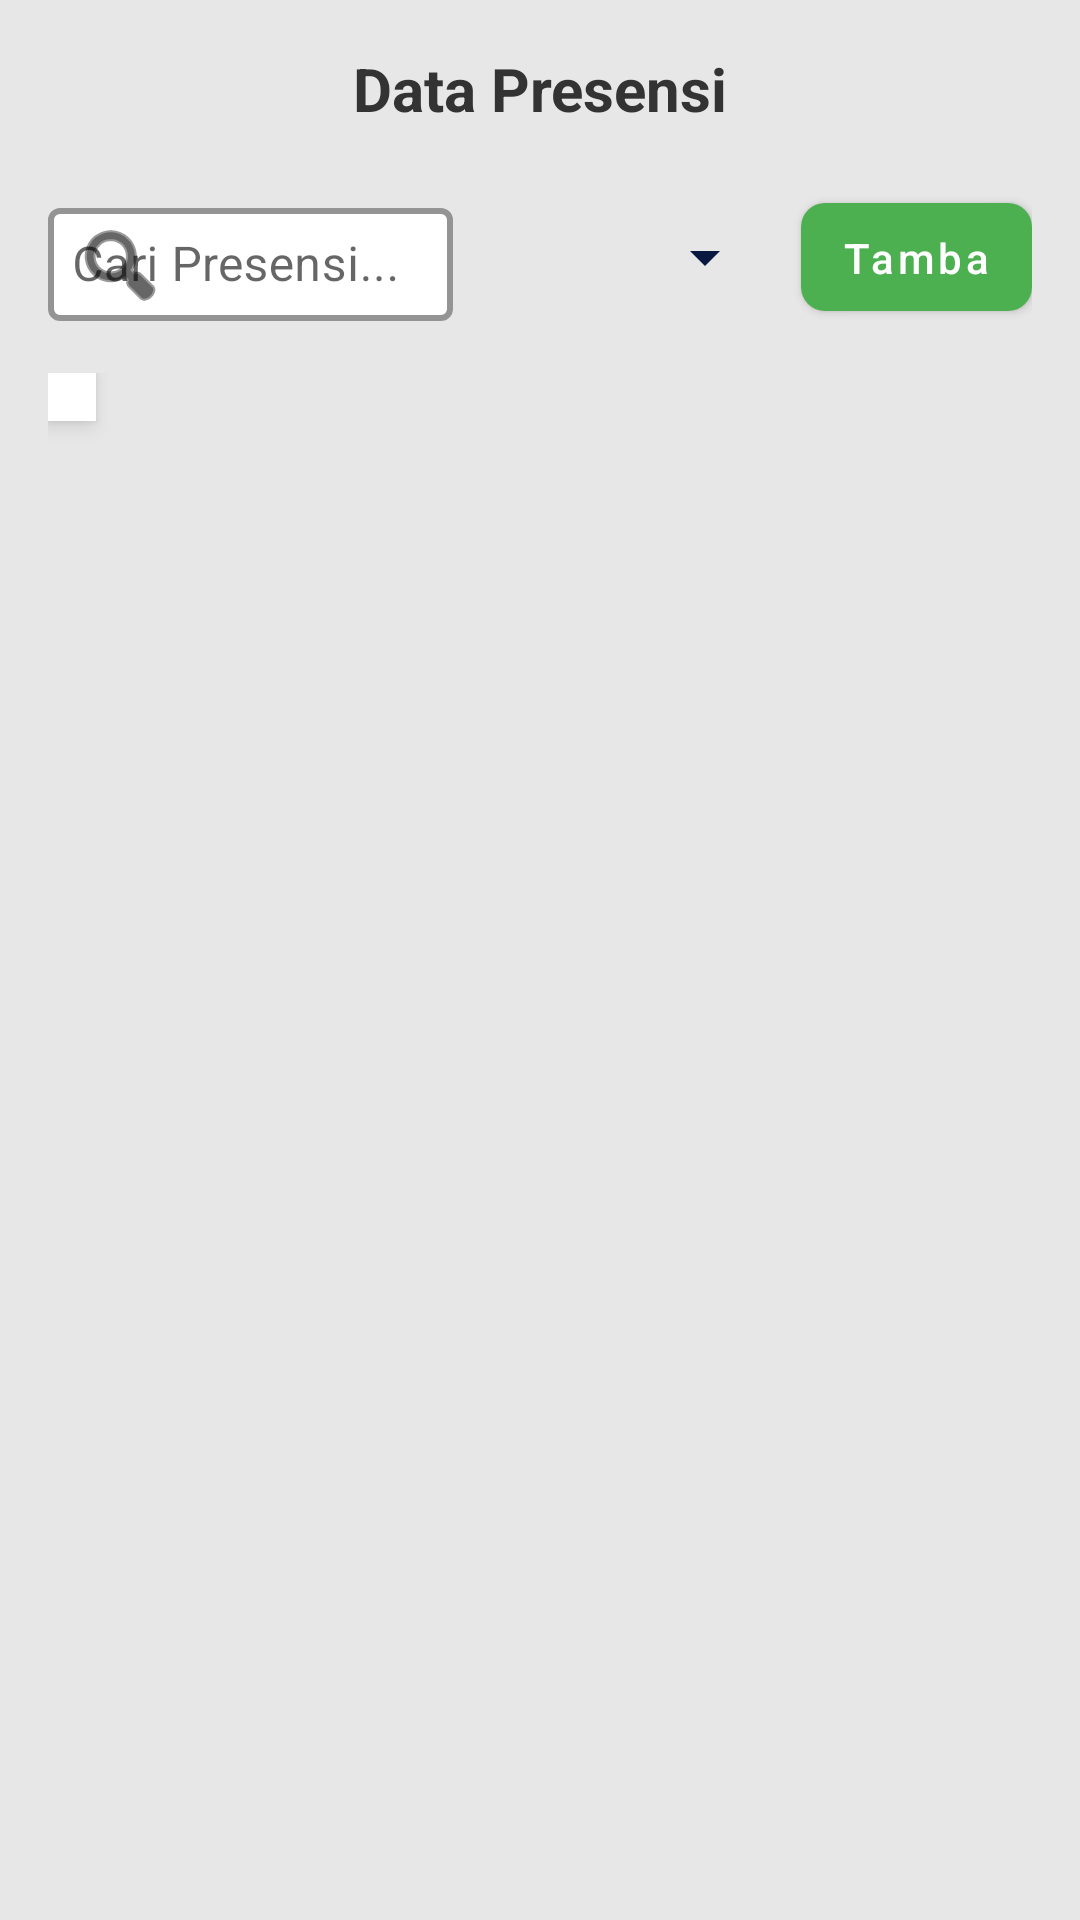

Reconstruct the res/layout file that produces this screen, plus the resources it refers to.
<!-- AndroidManifest.xml: application theme Theme.Appjurnalpkl -->
<!-- res/layout/fragment_presensi.xml -->
<?xml version="1.0" encoding="utf-8"?>
<LinearLayout xmlns:android="http://schemas.android.com/apk/res/android"
    android:layout_width="match_parent"
    android:layout_height="match_parent"
    xmlns:app="http://schemas.android.com/apk/res-auto"
    android:orientation="vertical"
    android:background="#E7E7E7"
    android:padding="16dp">


    <TextView
        android:id="@+id/tvJudul"
        android:layout_width="match_parent"
        android:layout_height="wrap_content"
        android:text="Data Presensi"
        android:textSize="20sp"
        android:textStyle="bold"
        android:gravity="center"
        android:textColor="#333"
        android:paddingBottom="16dp" />

    <LinearLayout
        android:layout_width="match_parent"
        android:layout_height="wrap_content"
        android:orientation="horizontal"
        android:gravity="center_vertical"
        android:layout_marginBottom="12dp"
        android:weightSum="10">

        
        <com.google.android.material.textfield.TextInputLayout
            android:id="@+id/textInputCariPresensi"
            style="@style/Widget.MaterialComponents.TextInputLayout.OutlinedBox"
            android:layout_width="0dp"
            android:layout_weight="5"
            android:layout_height="wrap_content"
            android:hint="Cari Presensi..."
            app:startIconDrawable="@android:drawable/ic_menu_search"
            app:startIconTint="@color/black"
            app:boxStrokeColor="@color/bgcolor"
            app:boxStrokeWidth="2dp"
            app:boxBackgroundColor="@android:color/white">

            <com.google.android.material.textfield.TextInputEditText
                android:id="@+id/etCariPresensi"
                android:layout_width="match_parent"
                android:layout_height="wrap_content"
                android:inputType="text"
                android:padding="8dp"
                android:textColor="@android:color/black" />
        </com.google.android.material.textfield.TextInputLayout>

        
        <Spinner
            android:id="@+id/spinnerFilterKeterangan"
            android:layout_width="19dp"
            android:layout_height="wrap_content"
            android:layout_weight="3"
            android:layout_marginStart="8dp"
            android:backgroundTint="@color/bgcolor"
            android:spinnerMode="dropdown" />

        
        <com.google.android.material.button.MaterialButton
            android:id="@+id/btnTambahPresensi"
            android:layout_width="23dp"
            android:layout_height="wrap_content"
            android:layout_weight="2"
            android:layout_marginStart="8dp"
            android:text="Tambah"
            android:textAllCaps="false"
            android:paddingLeft="12dp"
            android:paddingRight="12dp"
            android:minEms="4"
            android:maxLines="1"
            android:textColor="@android:color/white"
            app:backgroundTint="@color/green"
            app:cornerRadius="8dp"
            app:iconPadding="8dp"/>
    </LinearLayout>


    
    <ScrollView
        android:layout_width="match_parent"
        android:layout_height="0dp"
        android:layout_weight="1"
        android:fillViewport="true">

        
        <HorizontalScrollView
            android:layout_width="match_parent"
            android:layout_height="wrap_content"
            android:scrollbars="horizontal">

            
            <TableLayout
                android:id="@+id/tablePresensi"
                android:layout_width="wrap_content"
                android:layout_height="wrap_content"
                android:stretchColumns="*"
                android:background="@android:color/white"
                android:elevation="4dp"
                android:padding="8dp"/>
        </HorizontalScrollView>
    </ScrollView>
    <View
        android:layout_width="match_parent"
        android:layout_height="60dp" />

</LinearLayout>
<!-- resources referenced by this layout -->
<resources>
  <color name="bgcolor">#091841</color>
  <color name="black">#FF000000</color>
  <color name="green">#4CAF50</color>
  <style name="Theme.Appjurnalpkl" parent="Base.Theme.Appjurnalpkl" />
  <style name="Base.Theme.Appjurnalpkl" parent="Theme.MaterialComponents.DayNight.NoActionBar">
          
          
      </style>
</resources>
